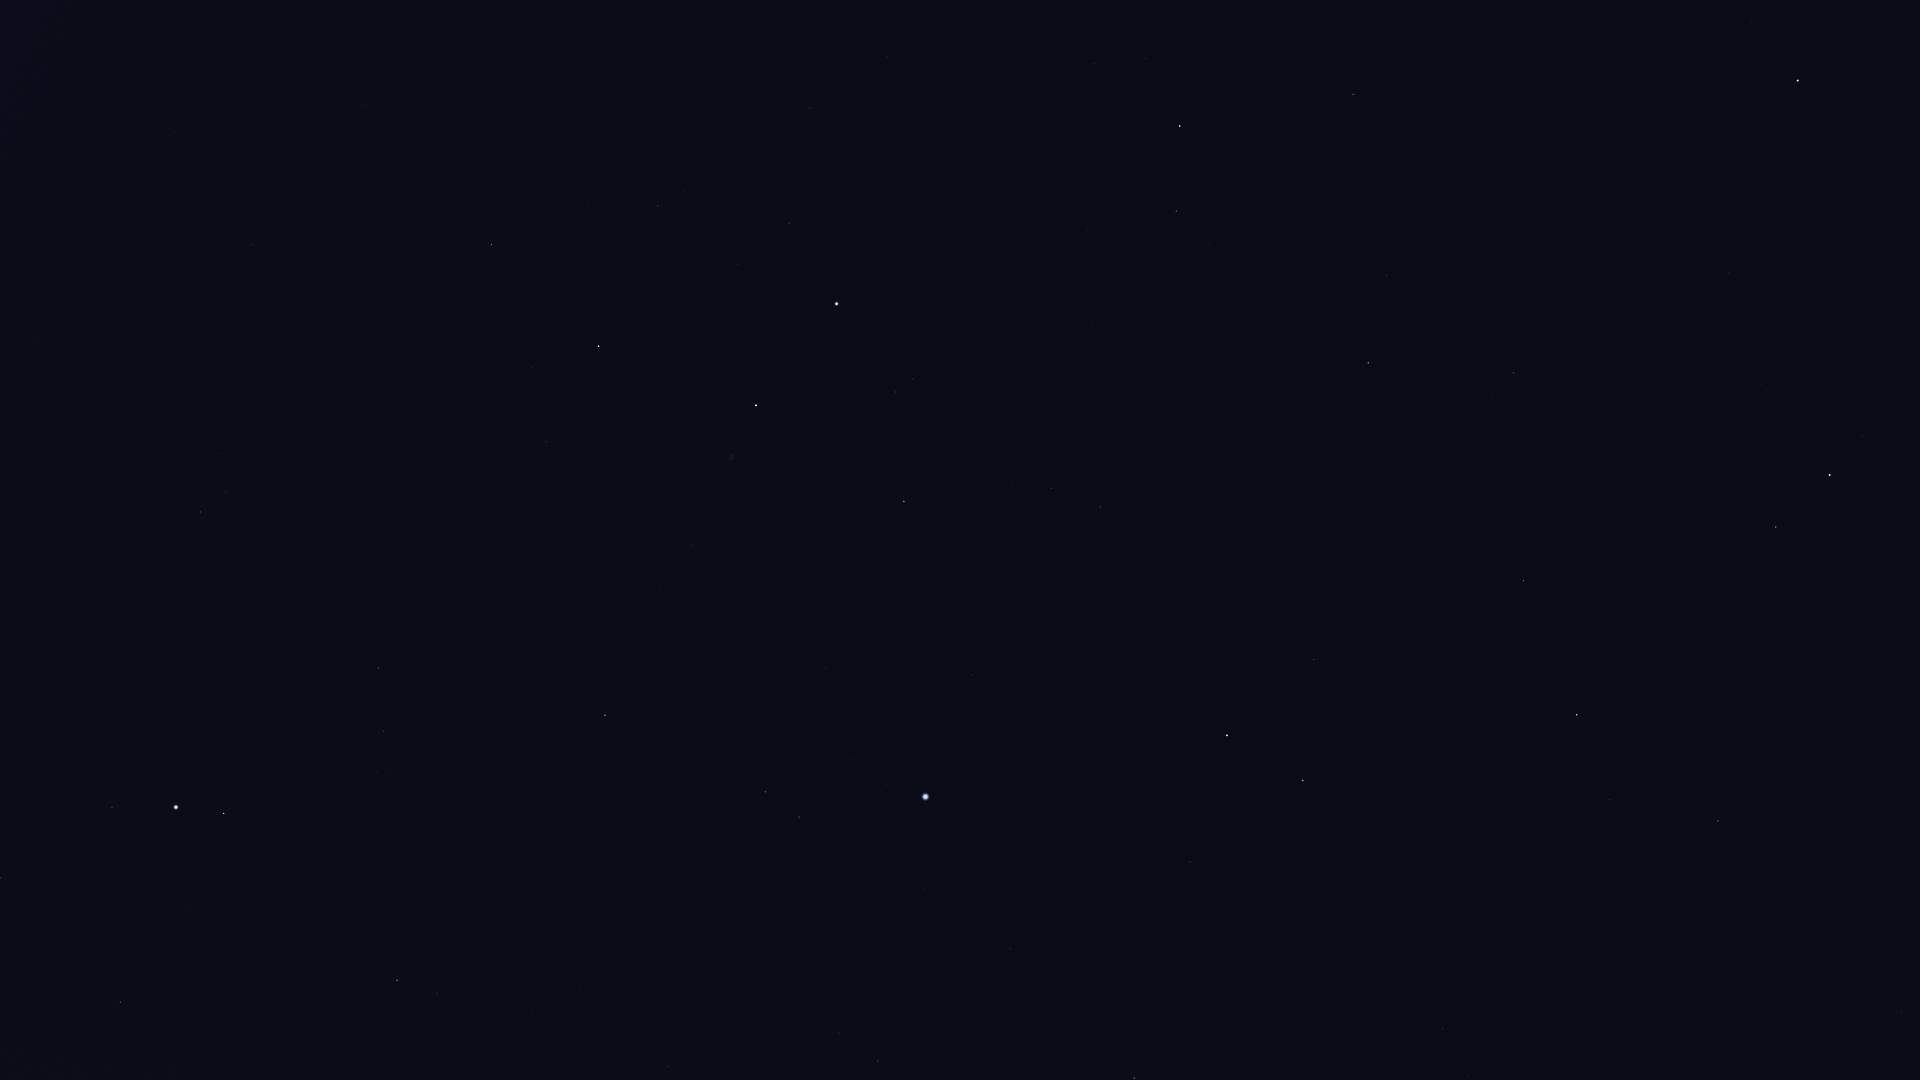

Source data for this figure (header and first rows):
Star_ID, Name, X, Y
72607, Kochab, 1830, 475
73136, Baekdu, 1820, 457
75097, Pherkad, 1776, 527
75458, Edasich, 1718, 821
78527, HIP 78527, 1610, 800
79992, HIP 79992, 1443, 1029
80331, Athebyne, 1577, 715
81126, HIP 81126, 1350, 1077
83608, Alrakis, 1396, 792
83895, Aldhibah, 1524, 581
84380, HIP 84380, 1134, 1078
84606, HIP 84606, 1132, 1063
85112, HIP 85112, 1110, 1048
85670, Rastaban, 1303, 781
85822, Yildun, 1756, 166
86414, HIP 86414, 1190, 862
86614, Dziban, 1553, 427
86782, Alruba, 1291, 728
87585, Grumium, 1314, 660
87808, HIP 87808, 1010, 949
87833, Eltanin, 1227, 735
87933, HIP 87933, 878, 1061
88794, HIP 88794, 839, 1033
90344, Fafnir, 1390, 470
91262, Vega, 926, 797
91852, Xihe, 871, 802
92420, Sheliak, 799, 817
92791, HIP 92791, 851, 760
93194, Sulafat, 766, 792
93747, Okab, 397, 980
94376, Altais, 1368, 363
94481, Aladfar, 849, 667
95771, Anser, 546, 757
95853, HIP 95853, 1051, 488
95947, Albireo, 605, 715
96078, Uruk, 378, 825
96100, Alsafi, 1387, 308
96757, Sham, 390, 771
96837, HIP 96837, 377, 772
97165, Fawaris, 904, 502
97278, Tarazed, 224, 814
97365, HIP 97365, 384, 731
97649, Altair, 176, 807
97938, Libertas, 159, 793
98036, Alshain, 112, 808
98110, HIP 98110, 692, 546
98337, HIP 98337, 378, 668
98543, HIP 98543, 540, 586
98920, HIP 98920, 376, 633
99894, Chechia, 23, 711
100453, Sadr, 756, 405
101421, Aldulfin, 136, 560
101769, Rotanev, 200, 512
101958, Sualocin, 226, 492
102098, Deneb, 837, 304
102488, Aljanah, 599, 346
103527, Musica, 81, 425
104521, HIP 104521, 46, 362
104780, Solaris, 147, 317
104858, HIP 104858, 37, 339
... 6 more rows
